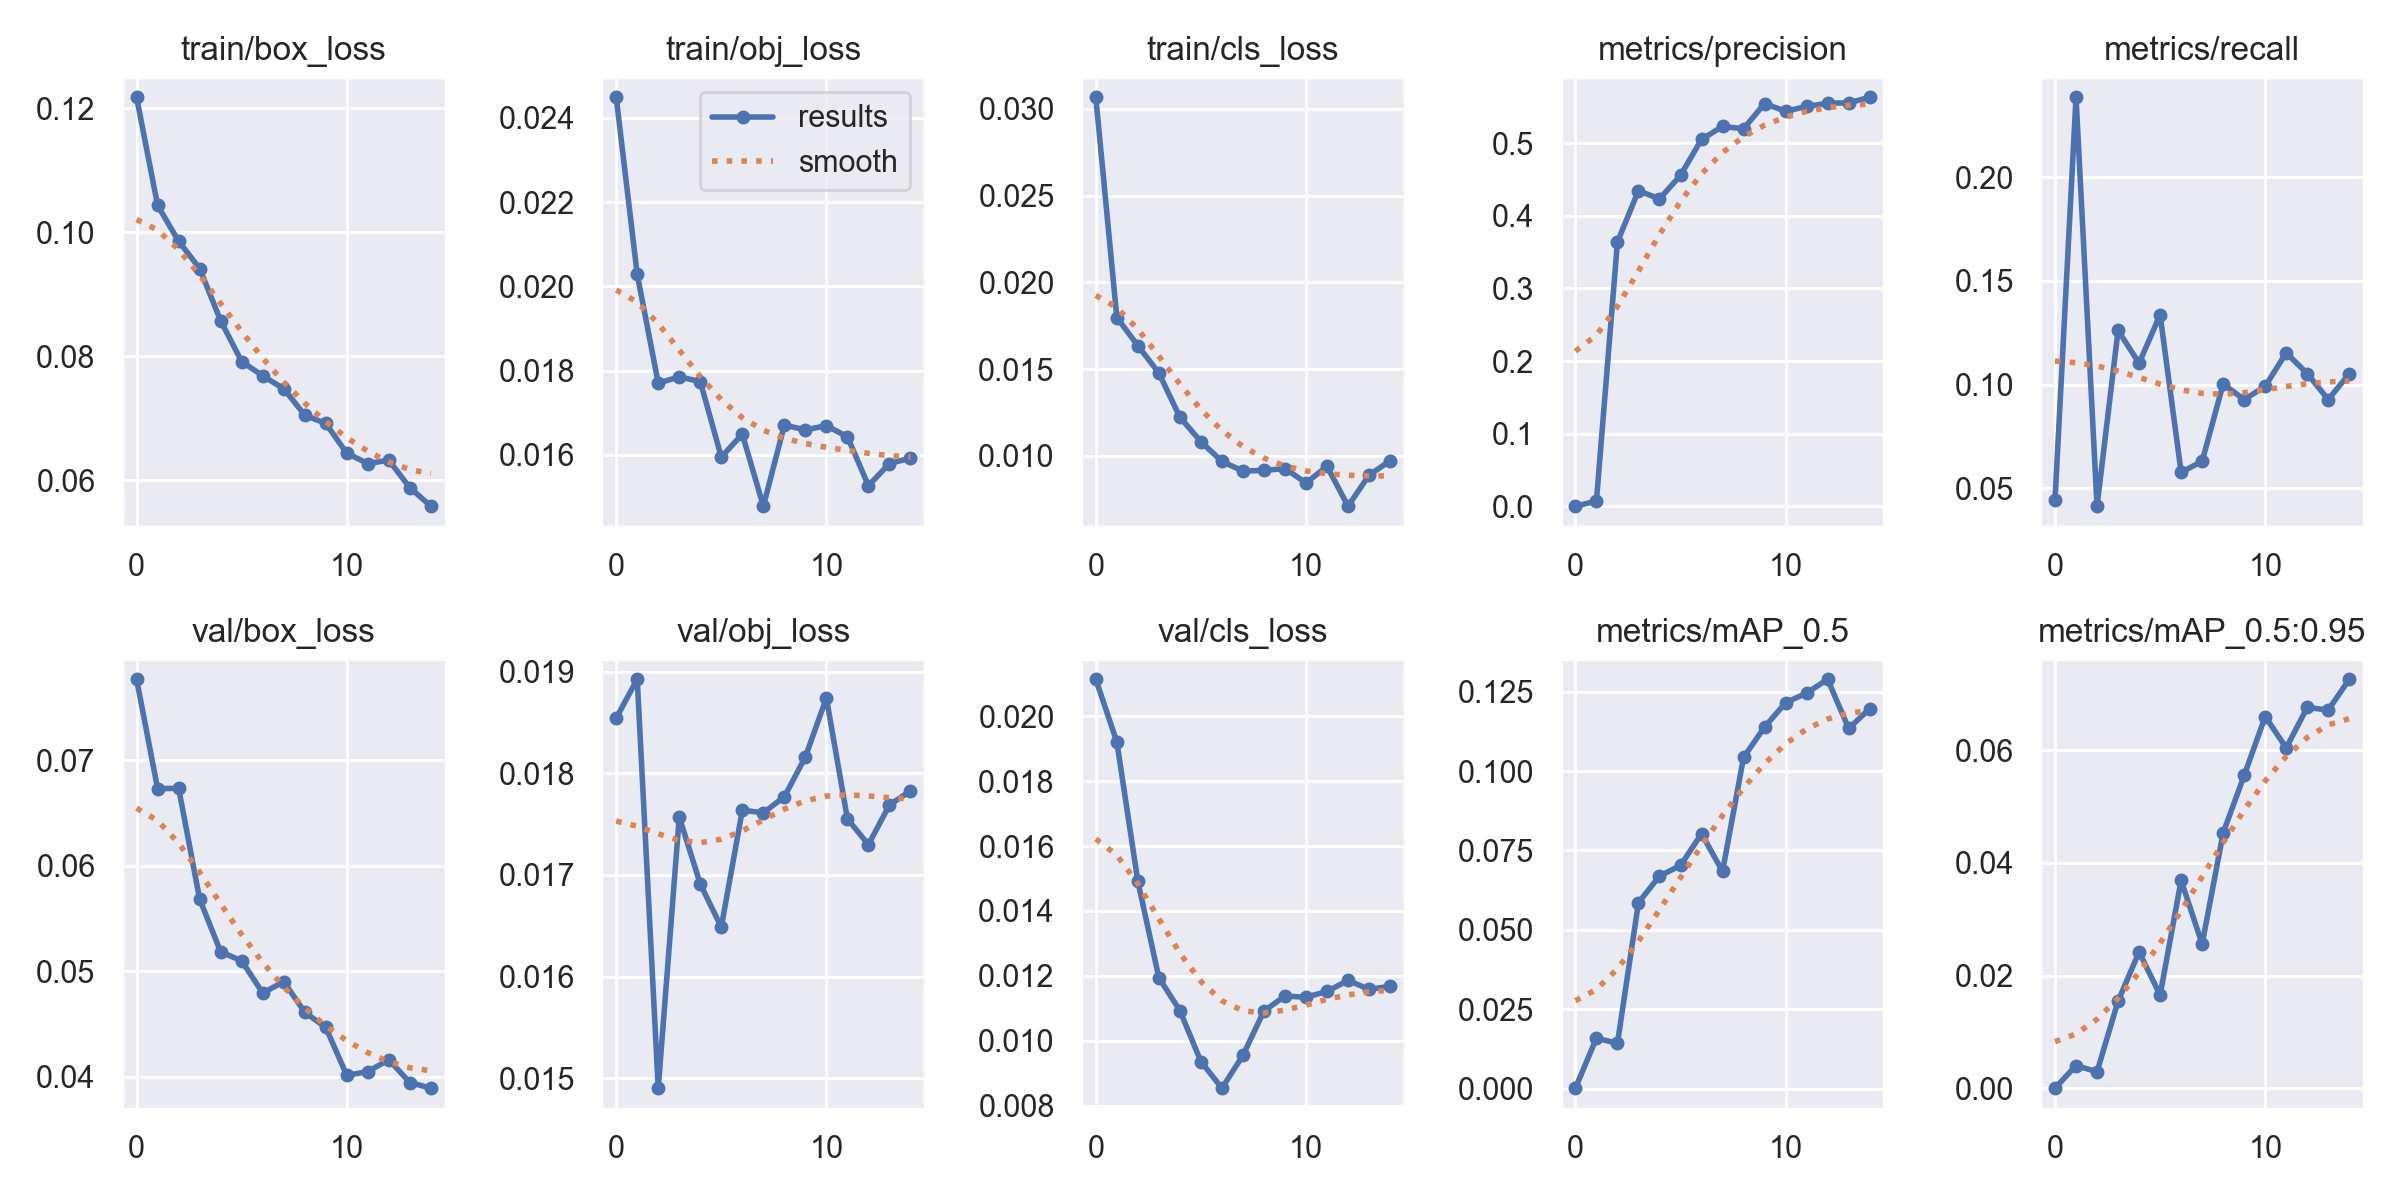

The table this chart was drawn from, first rows:
epoch, train/box_loss, train/obj_loss, train/cls_loss, metrics/precision, metrics/recall, metrics/mAP_0.5, metrics/mAP_0.5:0.95, val/box_loss, val/obj_loss, val/cls_loss, x/lr0, x/lr1, x/lr2
0, 0.1217, 0.02449, 0.03067, 0.0001985, 0.04417, 0.0001384, 2.7689e-05, 0.07768, 0.01854, 0.02114, 0.07071, 0.003254, 0.003254
1, 0.1043, 0.02028, 0.01798, 0.007132, 0.2386, 0.01588, 0.004032, 0.06731, 0.01893, 0.01921, 0.04028, 0.006152, 0.006152
2, 0.09852, 0.0177, 0.01636, 0.3641, 0.04131, 0.01426, 0.002941, 0.06734, 0.0149, 0.01492, 0.009405, 0.008611, 0.008611
3, 0.09412, 0.01785, 0.01478, 0.4346, 0.1261, 0.05855, 0.01547, 0.05682, 0.01757, 0.01194, 0.00802, 0.00802, 0.00802
4, 0.08569, 0.01774, 0.01224, 0.4234, 0.1103, 0.06692, 0.0242, 0.05183, 0.01691, 0.01093, 0.00802, 0.00802, 0.00802
5, 0.0791, 0.01595, 0.01082, 0.4557, 0.1336, 0.07025, 0.01655, 0.05098, 0.01649, 0.00936, 0.00736, 0.00736, 0.00736
6, 0.07681, 0.01649, 0.009683, 0.5054, 0.05764, 0.08023, 0.0369, 0.04793, 0.01764, 0.008539, 0.0067, 0.0067, 0.0067
7, 0.07472, 0.01478, 0.009132, 0.5231, 0.06296, 0.0684, 0.0256, 0.049, 0.01761, 0.009549, 0.00604, 0.00604, 0.00604
8, 0.07047, 0.0167, 0.009164, 0.52, 0.1003, 0.1043, 0.04532, 0.04611, 0.01777, 0.01092, 0.00538, 0.00538, 0.00538
9, 0.06912, 0.01659, 0.009275, 0.5546, 0.09273, 0.1138, 0.05553, 0.04466, 0.01816, 0.01138, 0.00472, 0.00472, 0.00472
10, 0.06432, 0.01669, 0.008445, 0.5441, 0.09914, 0.1215, 0.06597, 0.04012, 0.01874, 0.01134, 0.00406, 0.00406, 0.00406
11, 0.06266, 0.01643, 0.009396, 0.5506, 0.1153, 0.1245, 0.06039, 0.04048, 0.01755, 0.01152, 0.0034, 0.0034, 0.0034
12, 0.06319, 0.01527, 0.007105, 0.5552, 0.1053, 0.1289, 0.06759, 0.04161, 0.0173, 0.01186, 0.00274, 0.00274, 0.00274
13, 0.05875, 0.01579, 0.008894, 0.5556, 0.09273, 0.1134, 0.06712, 0.03944, 0.01769, 0.01158, 0.00208, 0.00208, 0.00208
14, 0.05578, 0.01592, 0.009722, 0.5633, 0.1053, 0.1196, 0.07258, 0.03891, 0.01783, 0.01168, 0.00142, 0.00142, 0.00142
